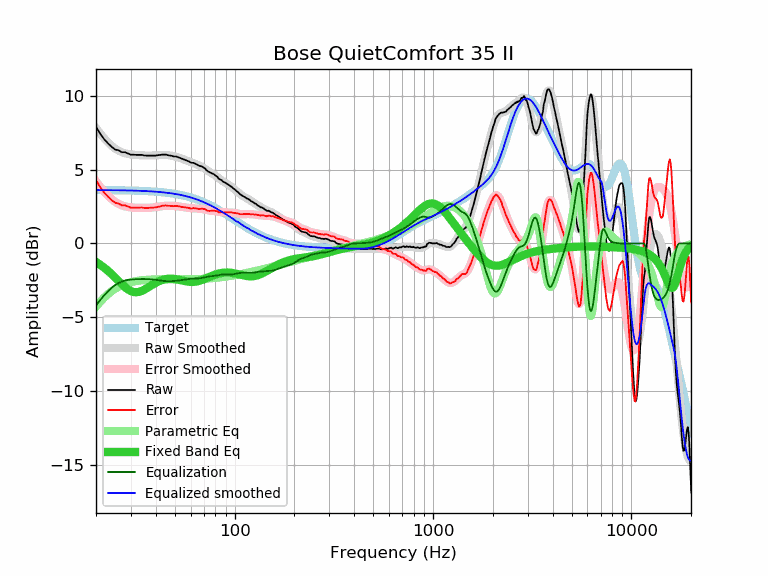

The data file committed next to this chart (first rows):
frequency, raw, error, smoothed, error_smoothed, equalization, parametric_eq, equalized_raw, equalized_smoothed, target
20, 7.92, 4.30, 7.83, 4.21, -4.21, -1.26, 3.71, 3.62, 3.62
21, 7.44, 3.82, 7.46, 3.84, -3.84, -1.44, 3.60, 3.62, 3.62
22, 7.07, 3.45, 7.14, 3.52, -3.52, -1.64, 3.55, 3.62, 3.62
23, 6.79, 3.17, 6.86, 3.24, -3.24, -1.86, 3.55, 3.62, 3.62
24, 6.55, 2.93, 6.62, 3.01, -3.01, -2.09, 3.54, 3.61, 3.61
25, 6.37, 2.76, 6.44, 2.82, -2.82, -2.33, 3.54, 3.61, 3.61
26, 6.32, 2.71, 6.29, 2.69, -2.69, -2.56, 3.63, 3.61, 3.61
27, 6.19, 2.58, 6.19, 2.59, -2.59, -2.78, 3.60, 3.60, 3.60
28, 6.19, 2.59, 6.12, 2.52, -2.52, -2.97, 3.67, 3.60, 3.60
29, 6.10, 2.50, 6.07, 2.47, -2.47, -3.12, 3.62, 3.60, 3.60
30, 6.02, 2.43, 6.04, 2.45, -2.45, -3.23, 3.57, 3.59, 3.59
31, 6.02, 2.43, 6.02, 2.43, -2.43, -3.29, 3.59, 3.59, 3.59
32, 6.01, 2.43, 6.00, 2.42, -2.42, -3.31, 3.59, 3.58, 3.58
33, 6.01, 2.43, 5.99, 2.41, -2.41, -3.28, 3.59, 3.57, 3.57
34, 6.01, 2.44, 5.98, 2.41, -2.41, -3.22, 3.60, 3.57, 3.57
35, 5.97, 2.41, 5.97, 2.41, -2.41, -3.14, 3.56, 3.56, 3.56
36, 5.96, 2.41, 5.97, 2.41, -2.41, -3.04, 3.55, 3.55, 3.55
37, 5.96, 2.42, 5.96, 2.42, -2.42, -2.94, 3.54, 3.54, 3.54
38, 5.96, 2.43, 5.97, 2.43, -2.43, -2.84, 3.53, 3.53, 3.53
39, 5.96, 2.44, 5.97, 2.45, -2.45, -2.75, 3.51, 3.52, 3.52
40, 5.96, 2.45, 5.98, 2.47, -2.47, -2.67, 3.49, 3.51, 3.51
41, 5.99, 2.49, 5.99, 2.49, -2.49, -2.59, 3.50, 3.50, 3.50
42, 6.00, 2.51, 6.00, 2.51, -2.51, -2.53, 3.49, 3.49, 3.49
43, 6.03, 2.55, 6.01, 2.53, -2.53, -2.48, 3.50, 3.48, 3.48
44, 6.03, 2.57, 6.01, 2.54, -2.54, -2.44, 3.48, 3.46, 3.46
45, 6.03, 2.58, 6.00, 2.56, -2.56, -2.42, 3.47, 3.45, 3.45
46, 5.99, 2.56, 5.99, 2.56, -2.56, -2.40, 3.43, 3.43, 3.43
47, 5.97, 2.55, 5.98, 2.56, -2.56, -2.39, 3.41, 3.42, 3.42
48, 5.95, 2.55, 5.96, 2.56, -2.56, -2.39, 3.39, 3.40, 3.40
49, 5.91, 2.53, 5.93, 2.55, -2.55, -2.40, 3.36, 3.38, 3.38
50, 5.90, 2.54, 5.90, 2.54, -2.54, -2.41, 3.36, 3.36, 3.36
51, 5.89, 2.55, 5.87, 2.53, -2.53, -2.43, 3.36, 3.34, 3.34
52, 5.84, 2.52, 5.84, 2.52, -2.52, -2.45, 3.32, 3.32, 3.32
53, 5.81, 2.51, 5.80, 2.50, -2.50, -2.48, 3.31, 3.30, 3.30
54, 5.76, 2.48, 5.76, 2.48, -2.48, -2.50, 3.27, 3.28, 3.28
55, 5.72, 2.46, 5.72, 2.47, -2.47, -2.53, 3.25, 3.25, 3.25
56, 5.68, 2.45, 5.68, 2.45, -2.45, -2.55, 3.23, 3.23, 3.23
57, 5.64, 2.43, 5.64, 2.43, -2.43, -2.57, 3.20, 3.20, 3.20
58, 5.60, 2.42, 5.60, 2.42, -2.42, -2.59, 3.18, 3.18, 3.18
59, 5.56, 2.41, 5.56, 2.41, -2.41, -2.60, 3.15, 3.15, 3.15
60, 5.49, 2.37, 5.52, 2.40, -2.40, -2.61, 3.09, 3.12, 3.12
61, 5.47, 2.37, 5.48, 2.39, -2.39, -2.61, 3.08, 3.09, 3.09
62, 5.47, 2.40, 5.45, 2.38, -2.38, -2.60, 3.09, 3.06, 3.06
63, 5.42, 2.39, 5.41, 2.38, -2.38, -2.60, 3.04, 3.03, 3.03
64, 5.38, 2.38, 5.38, 2.37, -2.37, -2.58, 3.01, 3.00, 3.00
65, 5.33, 2.36, 5.34, 2.37, -2.37, -2.56, 2.96, 2.97, 2.97
66, 5.28, 2.34, 5.30, 2.36, -2.36, -2.54, 2.92, 2.94, 2.94
67, 5.25, 2.35, 5.26, 2.36, -2.36, -2.51, 2.89, 2.90, 2.90
68, 5.23, 2.36, 5.21, 2.35, -2.35, -2.49, 2.88, 2.87, 2.87
69, 5.20, 2.37, 5.16, 2.33, -2.33, -2.45, 2.87, 2.83, 2.83
70, 5.13, 2.33, 5.11, 2.31, -2.31, -2.42, 2.82, 2.80, 2.80
71, 5.09, 2.33, 5.05, 2.29, -2.29, -2.39, 2.80, 2.76, 2.76
72, 4.97, 2.25, 5.00, 2.27, -2.27, -2.35, 2.70, 2.72, 2.72
73, 4.91, 2.22, 4.94, 2.26, -2.26, -2.32, 2.65, 2.69, 2.69
74, 4.86, 2.21, 4.89, 2.24, -2.24, -2.28, 2.62, 2.65, 2.65
75, 4.82, 2.21, 4.84, 2.23, -2.23, -2.25, 2.59, 2.61, 2.61
76, 4.79, 2.22, 4.79, 2.22, -2.22, -2.22, 2.57, 2.57, 2.57
77, 4.75, 2.22, 4.74, 2.22, -2.22, -2.18, 2.53, 2.53, 2.53
78, 4.72, 2.23, 4.70, 2.21, -2.21, -2.16, 2.51, 2.49, 2.49
79, 4.68, 2.23, 4.65, 2.20, -2.20, -2.13, 2.48, 2.45, 2.45
... 553 more rows
